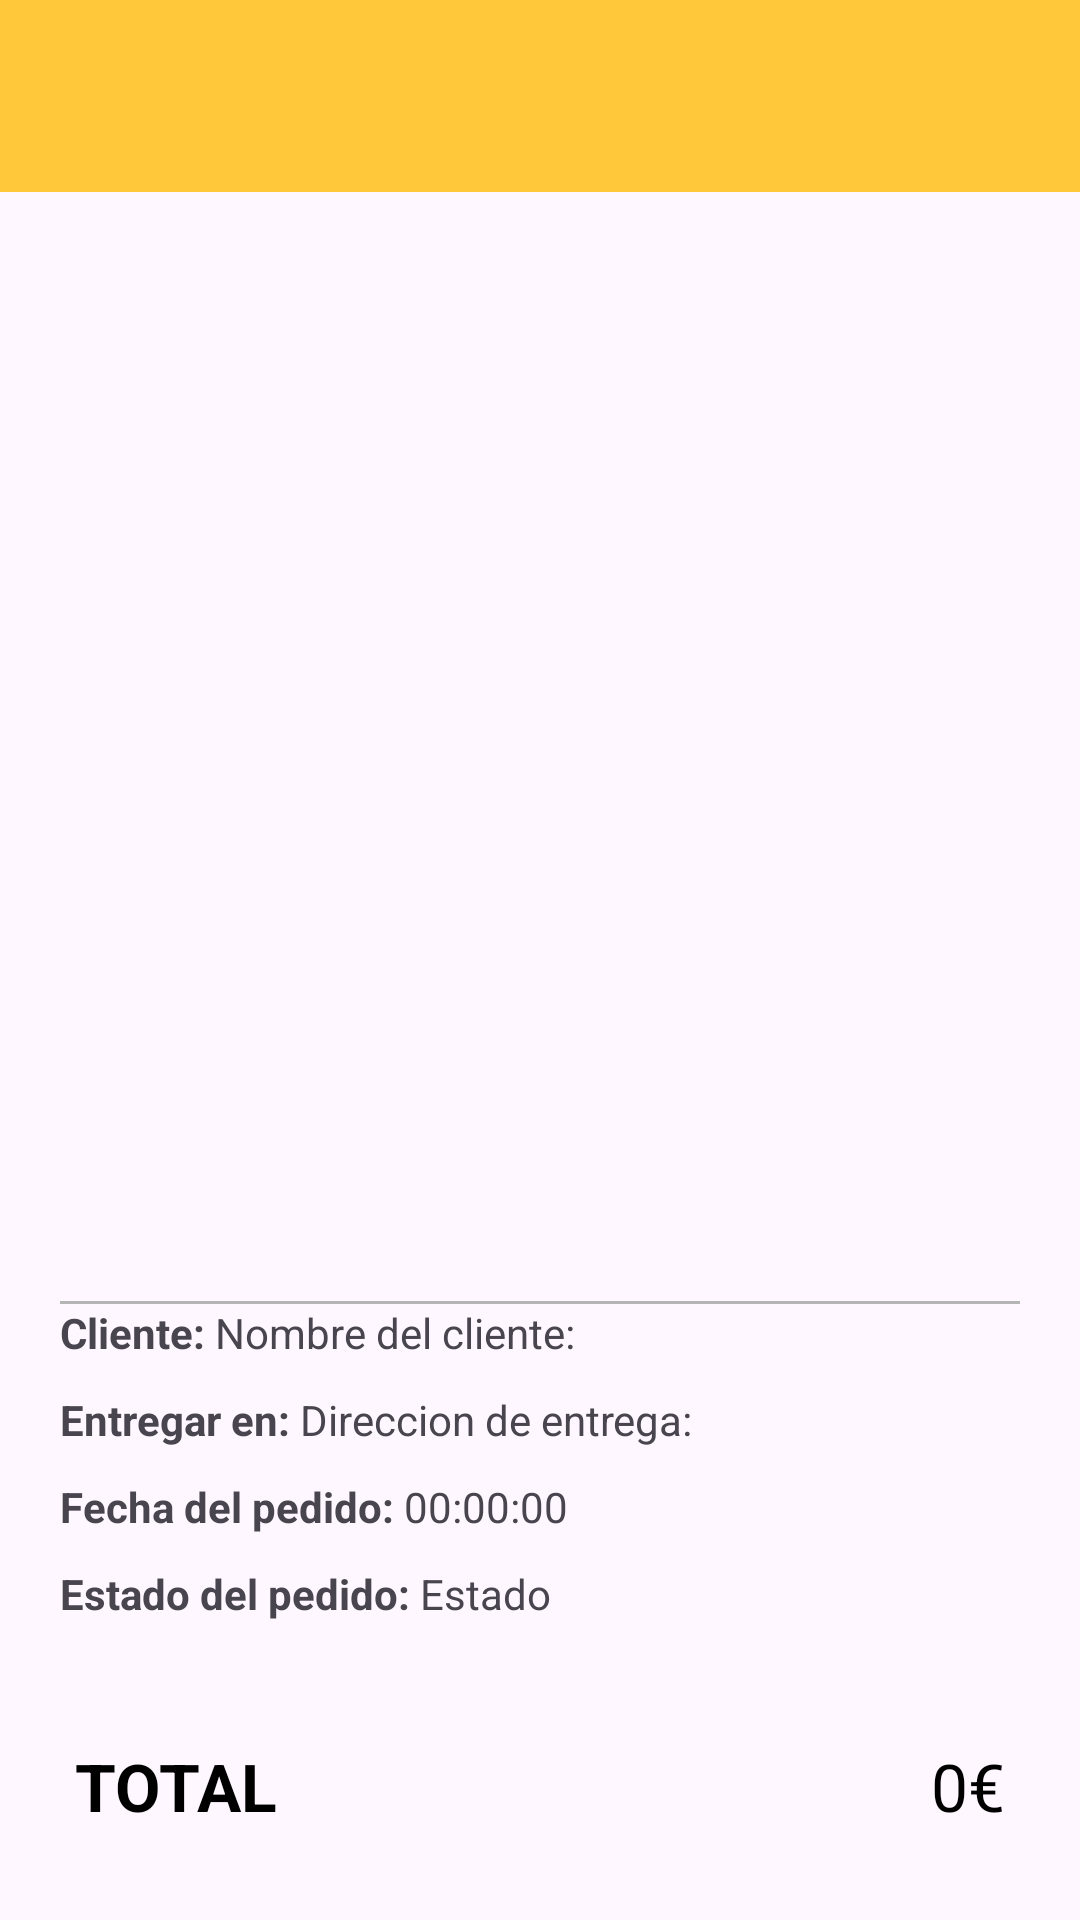

The Android layout XML behind this screen, and the referenced resources:
<!-- AndroidManifest.xml: application theme Theme.Delivery -->
<!-- res/layout/activity_restaurant_orders_detail.xml -->
<?xml version="1.0" encoding="utf-8"?>
<androidx.coordinatorlayout.widget.CoordinatorLayout xmlns:android="http://schemas.android.com/apk/res/android"
    xmlns:app="http://schemas.android.com/apk/res-auto"
    xmlns:tools="http://schemas.android.com/tools"
    android:layout_width="match_parent"
    android:layout_height="match_parent">

    <include layout="@layout/action_bar" />

    <LinearLayout
        android:id="@+id/linearLayout"
        android:layout_width="match_parent"
        android:layout_height="match_parent"
        android:orientation="vertical"
        android:layout_marginTop="55dp">

        <androidx.recyclerview.widget.RecyclerView
            android:id="@+id/recyclerview_products"
            android:layout_width="match_parent"
            android:layout_height="0dp"
            android:layout_weight="1" />

        <View
            android:layout_width="match_parent"
            android:layout_height="1dp"
            android:background="@color/gray"
            android:layout_marginTop="20dp"
            android:layout_marginLeft="20dp"
            android:layout_marginRight="20dp"/>

        <LinearLayout
            android:layout_width="match_parent"
            android:layout_height="wrap_content"
            android:orientation="horizontal"
            android:layout_marginTop="0dp"
            android:layout_marginLeft="20dp"
            android:layout_marginRight="20dp">

            <TextView
                android:layout_width="wrap_content"
                android:layout_height="wrap_content"
                android:text="Cliente: "
                android:textStyle="bold"/>

            <TextView
                android:id="@+id/textview_client"
                android:layout_width="wrap_content"
                android:layout_height="wrap_content"
                android:text="Nombre del cliente: "/>
        </LinearLayout>

        <LinearLayout
            android:layout_width="match_parent"
            android:layout_height="wrap_content"
            android:orientation="horizontal"
            android:layout_marginTop="10dp"
            android:layout_marginLeft="20dp"
            android:layout_marginRight="20dp">

            <TextView
                android:layout_width="wrap_content"
                android:layout_height="wrap_content"
                android:text="Entregar en: "
                android:textStyle="bold"/>

            <TextView
                android:id="@+id/textview_address"
                android:layout_width="wrap_content"
                android:layout_height="wrap_content"
                android:text="Direccion de entrega: "/>
        </LinearLayout>

        <LinearLayout
            android:layout_width="match_parent"
            android:layout_height="wrap_content"
            android:orientation="horizontal"
            android:layout_marginTop="10dp"
            android:layout_marginLeft="20dp"
            android:layout_marginRight="20dp">

            <TextView
                android:layout_width="wrap_content"
                android:layout_height="wrap_content"
                android:text="Fecha del pedido: "
                android:textStyle="bold"/>

            <TextView
                android:id="@+id/textview_date"
                android:layout_width="wrap_content"
                android:layout_height="wrap_content"
                android:text="00:00:00"/>
        </LinearLayout>
        <LinearLayout
            android:layout_width="match_parent"
            android:layout_height="wrap_content"
            android:orientation="horizontal"
            android:layout_marginTop="10dp"
            android:layout_marginLeft="20dp"
            android:layout_marginRight="20dp">

            <TextView
                android:layout_width="wrap_content"
                android:layout_height="wrap_content"
                android:text="Estado del pedido: "
                android:textStyle="bold"/>

            <TextView
                android:id="@+id/textview_status"
                android:layout_width="wrap_content"
                android:layout_height="wrap_content"
                android:text="Estado"/>
        </LinearLayout>

        <LinearLayout
            android:layout_width="match_parent"
            android:layout_height="wrap_content"
            android:orientation="horizontal"
            android:layout_marginTop="10dp"
            android:layout_marginLeft="20dp"
            android:layout_marginRight="20dp">

            <TextView
                android:id="@+id/textview_delivery_assigned"
                android:layout_width="wrap_content"
                android:layout_height="wrap_content"
                android:text="Repartidor: "
                android:textStyle="bold"
                android:textColor="@color/blue"
                android:visibility="gone"/>

            <TextView
                android:id="@+id/textview_delivery"
                android:layout_width="wrap_content"
                android:layout_height="wrap_content"
                android:text="Nombre del repartidor"
                android:visibility="gone"/>
        </LinearLayout>

        <TextView
            android:id="@+id/textview_delivery_available"
            android:layout_width="wrap_content"
            android:layout_height="wrap_content"
            android:text="Repartidores disponibles"
            android:textColor="@color/red"
            android:textStyle="bold"
            android:textSize="17sp"
            android:layout_marginLeft="20dp"
            android:layout_marginTop="20dp"
            android:layout_marginBottom="10dp"
            android:visibility="gone"/>

        <Spinner
            android:id="@+id/spinner_delivery_men"
            android:layout_width="match_parent"
            android:layout_height="wrap_content"
            android:layout_marginTop="10dp"
            android:layout_marginRight="20dp"
            android:layout_marginLeft="20dp"
            android:visibility="gone"/>

        <LinearLayout
            android:layout_width="match_parent"
            android:layout_height="wrap_content"
            android:orientation="horizontal"
            android:layout_marginTop="30dp"
            android:layout_marginBottom="30dp"
            android:layout_marginLeft="25dp"
            android:layout_marginRight="25dp">

            <TextView
                android:layout_width="0dp"
                android:layout_height="wrap_content"
                android:text="TOTAL"
                android:textStyle="bold"
                android:textColor="@color/black"
                android:layout_weight="1"
                android:textSize="22sp"/>

            <TextView
                android:id="@+id/textview_total"
                android:layout_width="wrap_content"
                android:layout_height="wrap_content"
                android:text="0€"
                android:textSize="22sp"
                android:textColor="@color/black"/>
        </LinearLayout>

        <Button
            android:id="@+id/btn_update"
            android:layout_width="match_parent"
            android:layout_height="wrap_content"
            android:text="ASIGNAR REPARTIDOR"
            android:layout_marginLeft="20dp"
            android:layout_marginRight="20dp"
            android:layout_marginBottom="20dp"
            android:textColor="@color/white"
            app:backgroundTint="@color/red"
            android:background="@drawable/rounded_button"
            android:visibility="gone"/>

    </LinearLayout>
</androidx.coordinatorlayout.widget.CoordinatorLayout>
<!-- res/layout/action_bar.xml (included above) -->
<?xml version="1.0" encoding="utf-8"?>
<com.google.android.material.appbar.AppBarLayout xmlns:android="http://schemas.android.com/apk/res/android"
    android:layout_width="match_parent"
    android:layout_height="wrap_content">

    <androidx.appcompat.widget.Toolbar
        android:id="@+id/toolbar"
        android:layout_width="match_parent"
        android:layout_height="wrap_content"
        android:background="@color/yellow"
    />
</com.google.android.material.appbar.AppBarLayout>
<!-- resources referenced by this layout -->
<resources>
  <color name="black">#FF000000</color>
  <color name="blue">#16A0EA</color>
  <color name="gray">#B5B5B5</color>
  <color name="red">#EA1616</color>
  <color name="white">#FFFFFFFF</color>
  <color name="yellow">#FFC73A</color>
  <style name="Theme.Delivery" parent="Base.Theme.Delivery" />
  <style name="Base.Theme.Delivery" parent="Theme.Material3.DayNight.NoActionBar">
          
          <item name="colorPrimary">@color/yellow</item>
          <item name="colorPrimaryVariant">@color/green_accent</item>
          <item name="colorOnPrimary">@color/white</item>
          
          <item name="colorSecondary">@color/gray_light</item>
          <item name="colorSecondaryVariant">@color/gray</item>
          <item name="colorOnSecondary">@color/black</item>
  
      </style>
  <color name="green_accent">#0CA355</color>
  <color name="gray_light">#F5F5F5</color>
</resources>
